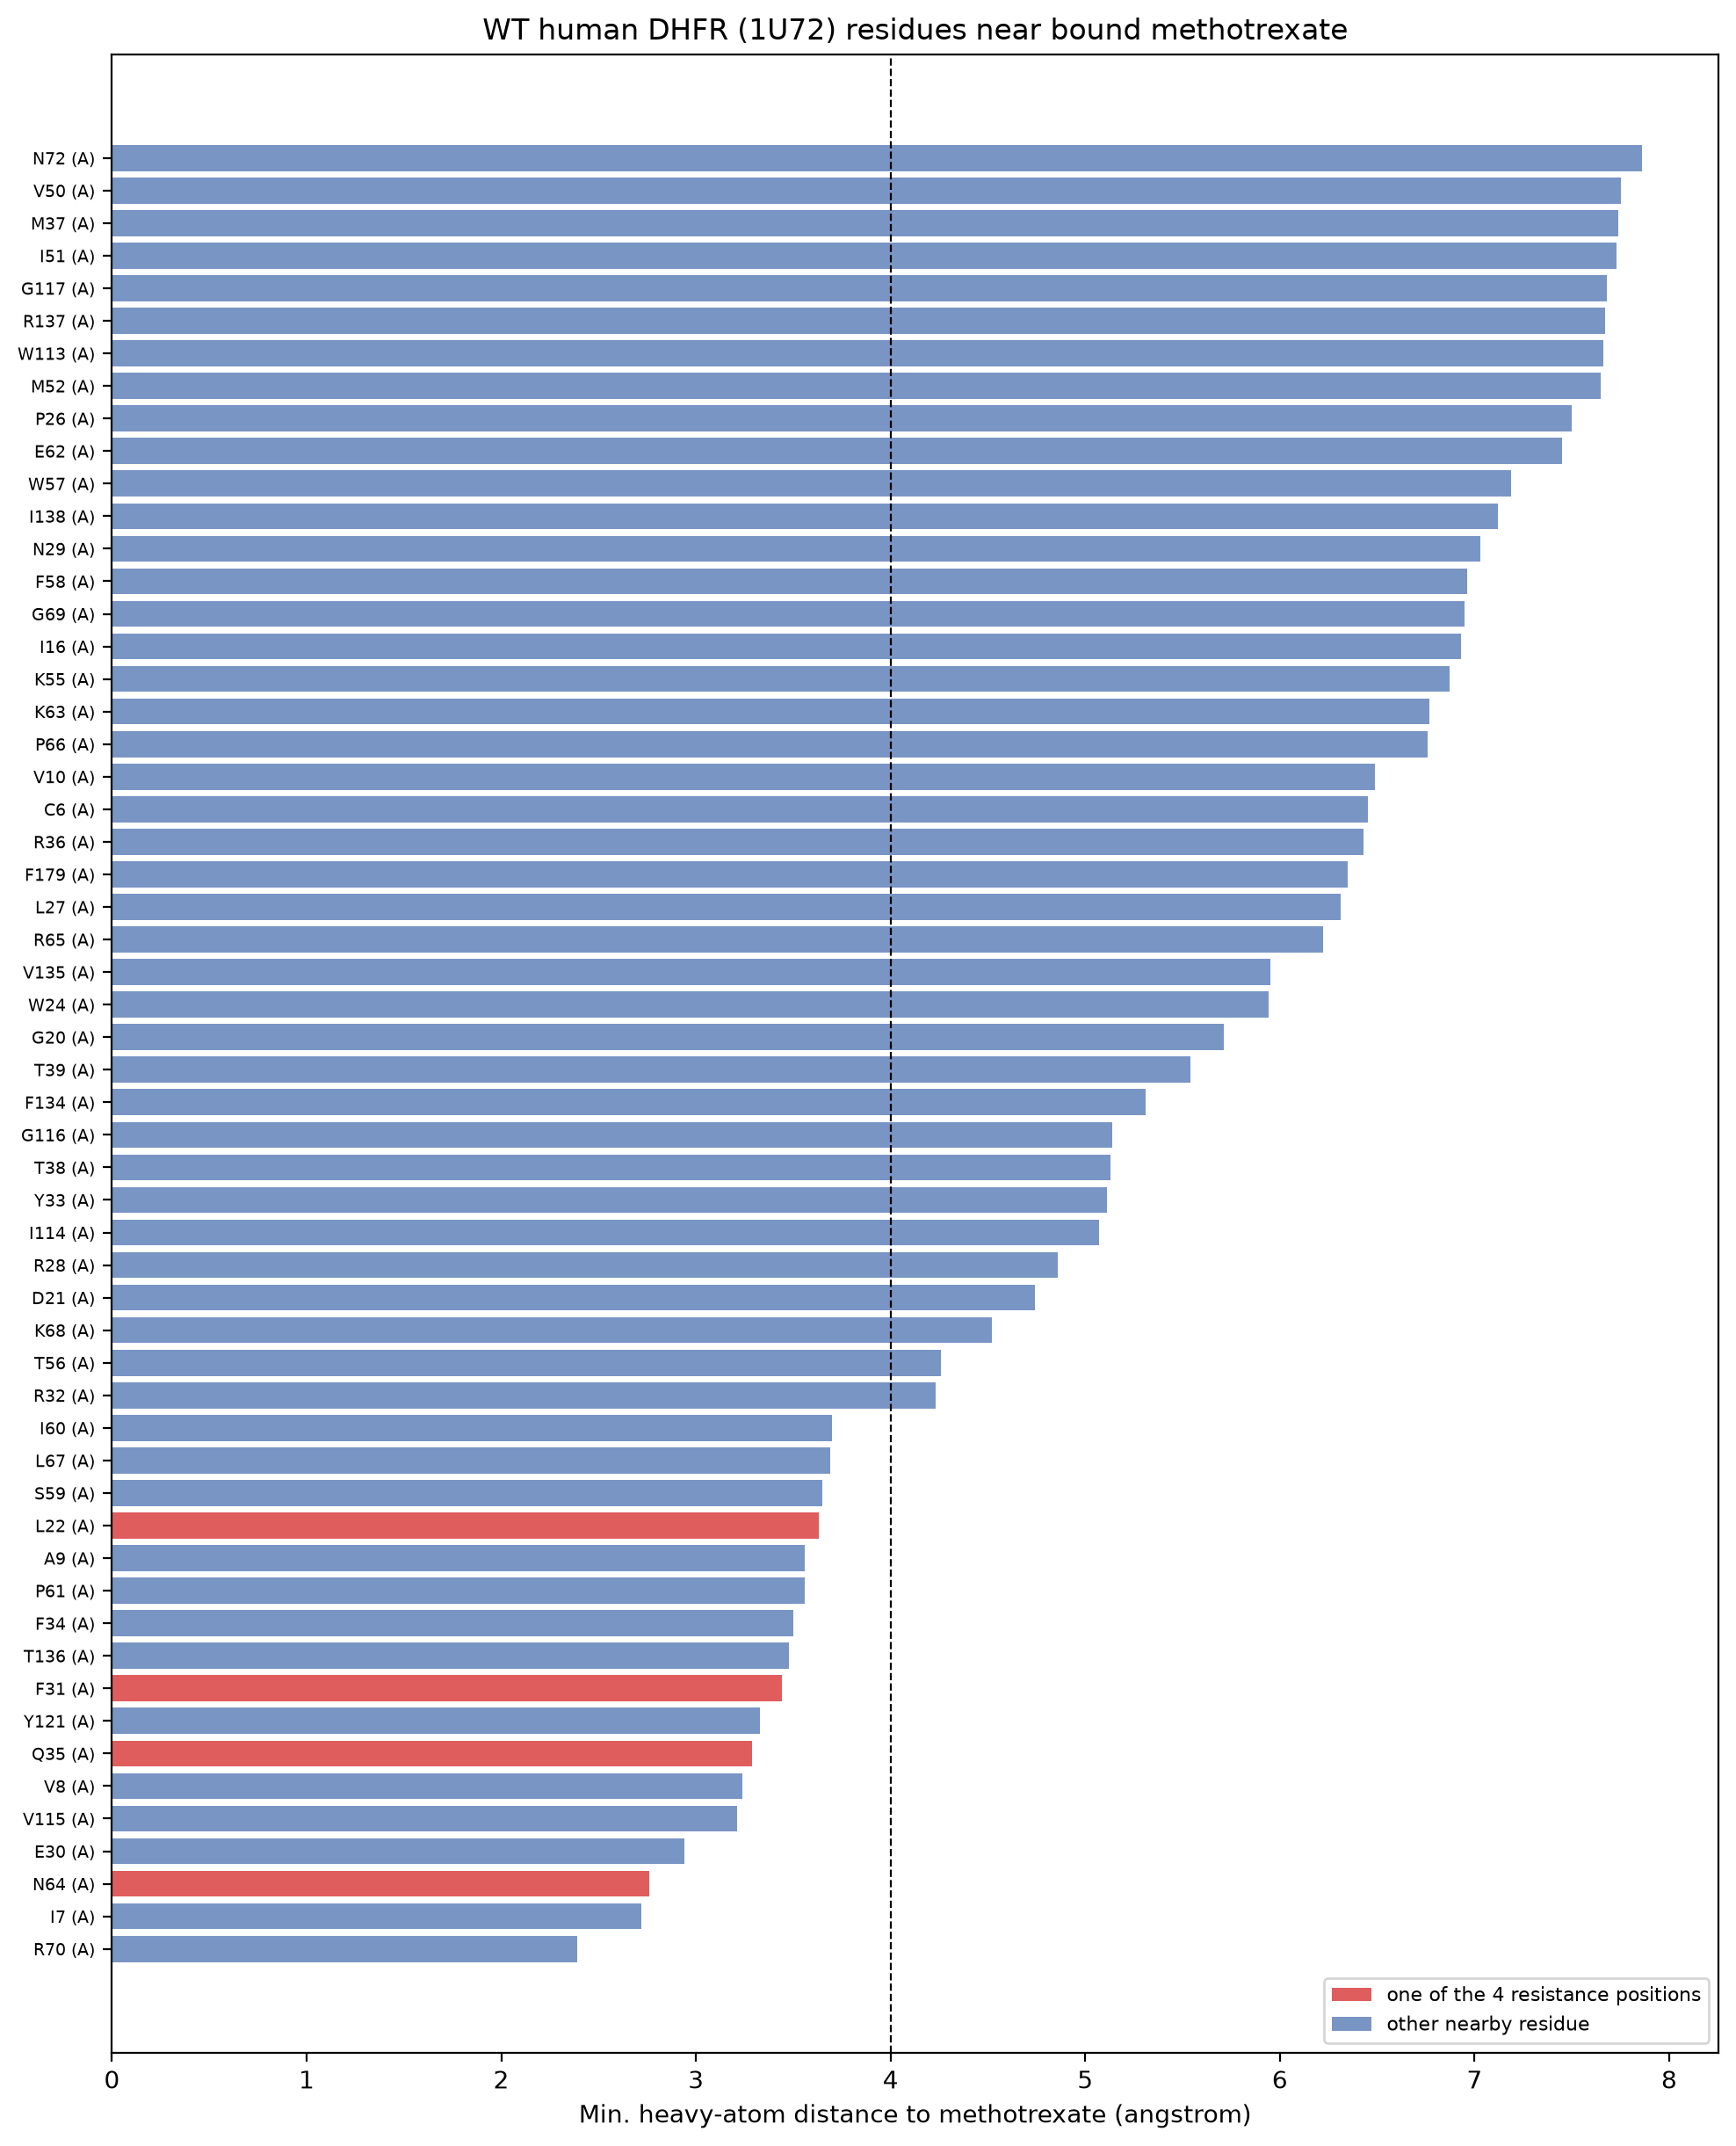

Source data for this figure (header and first rows):
residue_number, residue, chain, min_distance_to_ligand_angstrom, contact_type, hydrophobic_contact, polar_hbond_capable, aromatic, is_resistance_position
70, R, A, 2.39, direct contact, False, True, False, False
7, I, A, 2.72, direct contact, True, False, False, False
64, N, A, 2.76, direct contact, False, True, False, True
30, E, A, 2.94, direct contact, False, True, False, False
115, V, A, 3.21, direct contact, True, False, False, False
8, V, A, 3.24, direct contact, True, False, False, False
35, Q, A, 3.29, direct contact, False, True, False, True
121, Y, A, 3.33, direct contact, False, True, True, False
31, F, A, 3.44, direct contact, True, False, True, True
136, T, A, 3.48, direct contact, False, True, False, False
34, F, A, 3.5, direct contact, True, False, True, False
61, P, A, 3.56, direct contact, True, False, False, False
9, A, A, 3.56, direct contact, True, False, False, False
22, L, A, 3.63, direct contact, True, False, False, True
59, S, A, 3.65, direct contact, False, True, False, False
67, L, A, 3.69, direct contact, True, False, False, False
60, I, A, 3.7, direct contact, True, False, False, False
32, R, A, 4.23, nearby, False, True, False, False
56, T, A, 4.26, nearby, False, True, False, False
68, K, A, 4.52, nearby, False, True, False, False
21, D, A, 4.74, nearby, False, True, False, False
28, R, A, 4.86, nearby, False, True, False, False
114, I, A, 5.07, nearby, False, False, False, False
33, Y, A, 5.11, nearby, False, True, True, False
38, T, A, 5.13, nearby, False, True, False, False
116, G, A, 5.14, nearby, False, False, False, False
134, F, A, 5.31, nearby, False, False, True, False
39, T, A, 5.54, nearby, False, True, False, False
20, G, A, 5.71, nearby, False, False, False, False
24, W, A, 5.94, nearby, False, True, True, False
135, V, A, 5.95, nearby, False, False, False, False
65, R, A, 6.22, nearby, False, True, False, False
27, L, A, 6.31, nearby, False, False, False, False
179, F, A, 6.35, nearby, False, False, True, False
36, R, A, 6.43, nearby, False, True, False, False
6, C, A, 6.45, nearby, False, True, False, False
10, V, A, 6.49, nearby, False, False, False, False
66, P, A, 6.76, nearby, False, False, False, False
63, K, A, 6.77, nearby, False, True, False, False
55, K, A, 6.87, nearby, False, True, False, False
16, I, A, 6.93, nearby, False, False, False, False
69, G, A, 6.95, nearby, False, False, False, False
58, F, A, 6.96, nearby, False, False, True, False
29, N, A, 7.03, nearby, False, True, False, False
138, I, A, 7.12, nearby, False, False, False, False
57, W, A, 7.19, nearby, False, True, True, False
62, E, A, 7.45, nearby, False, True, False, False
26, P, A, 7.5, nearby, False, False, False, False
52, M, A, 7.65, nearby, False, False, False, False
113, W, A, 7.66, nearby, False, True, True, False
137, R, A, 7.67, nearby, False, True, False, False
117, G, A, 7.68, nearby, False, False, False, False
51, I, A, 7.73, nearby, False, False, False, False
37, M, A, 7.74, nearby, False, False, False, False
50, V, A, 7.75, nearby, False, False, False, False
72, N, A, 7.86, nearby, False, True, False, False
